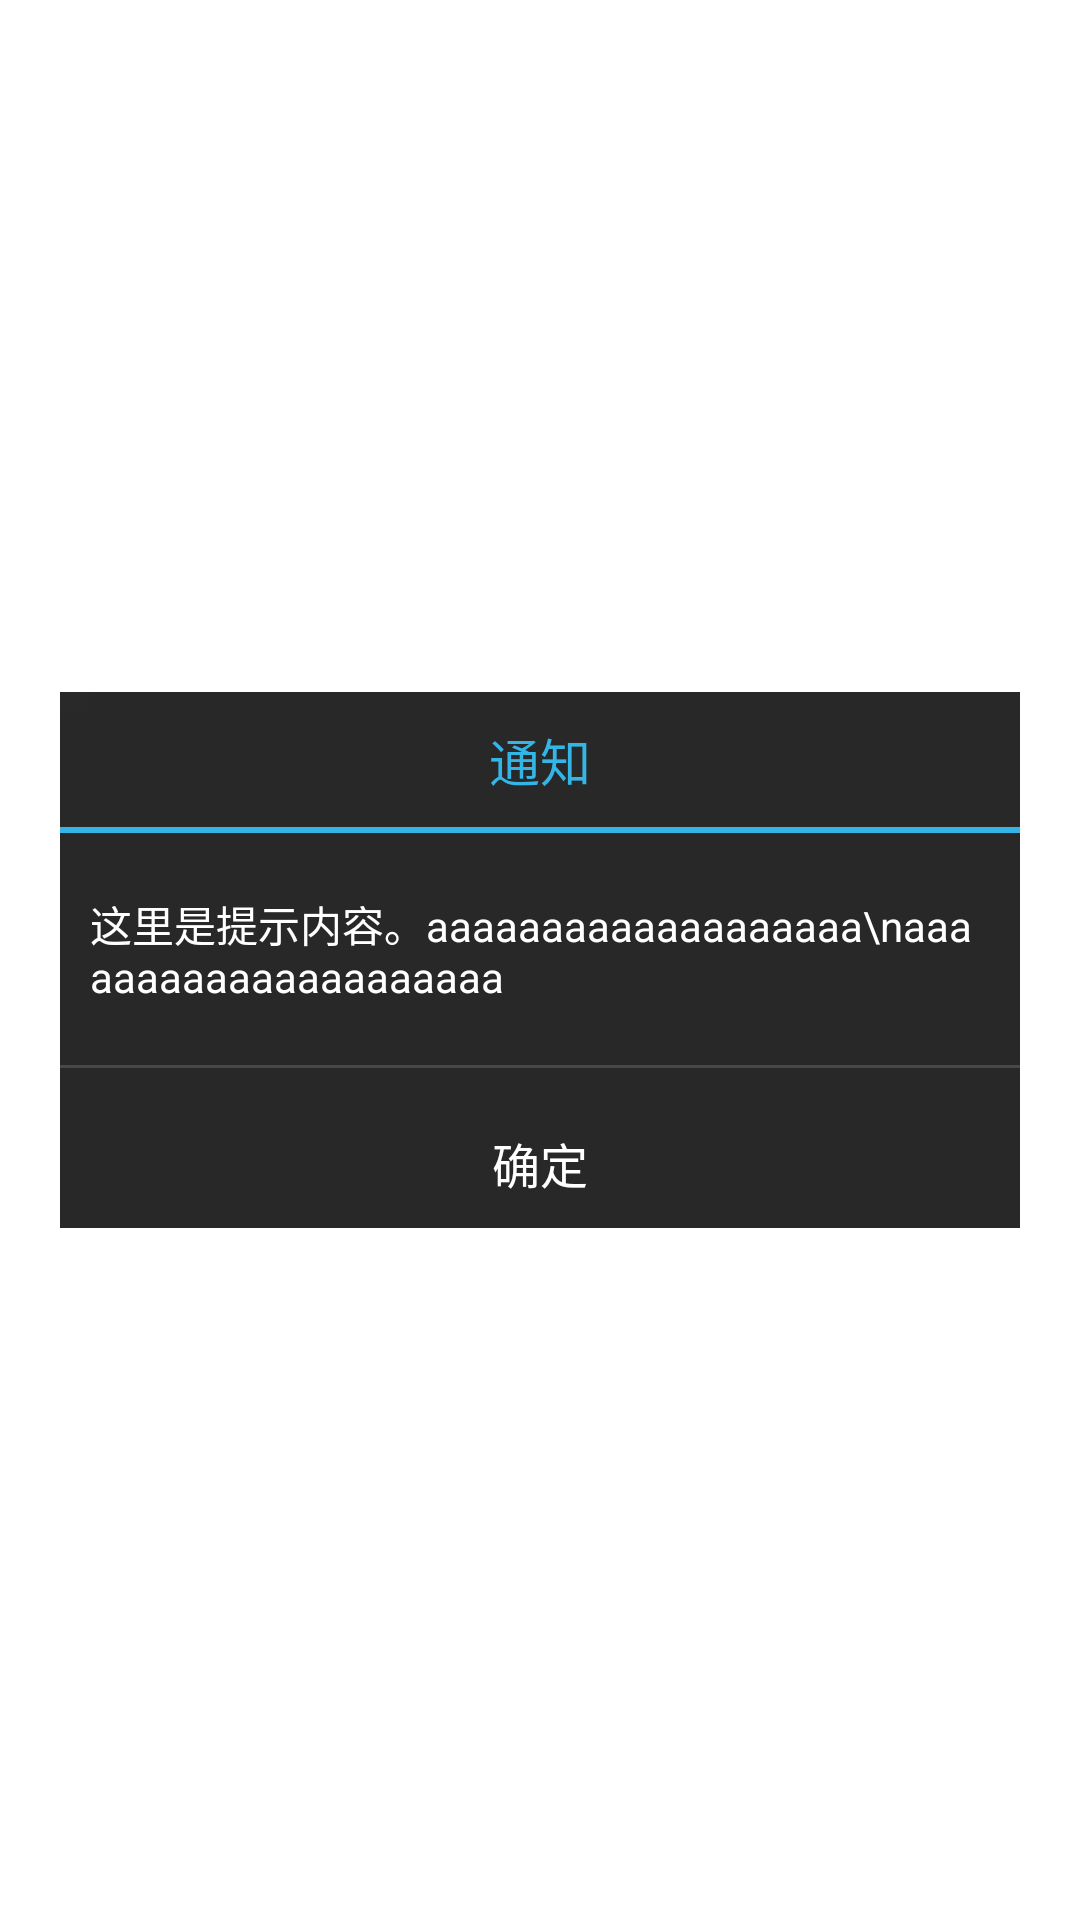

This screen was rendered from an Android layout file. Write that file and the resources it references.
<!-- AndroidManifest.xml: application theme android:Theme.Light.NoTitleBar -->
<!-- res/layout/dialog_black_alert.xml -->
<?xml version="1.0" encoding="utf-8"?>

<RelativeLayout xmlns:android="http://schemas.android.com/apk/res/android"
    android:layout_width="wrap_content"
    android:layout_height="wrap_content"
    android:gravity="center"
    android:layout_gravity="center"
    >
    
<LinearLayout 
    android:layout_width="fill_parent"
    android:layout_height="wrap_content"
    android:background="@drawable/gprs_tip_dialog_bg" 
    android:orientation="vertical"
    android:gravity="center"
    android:layout_margin="20dp"
    android:layout_centerInParent="true"
    >

    <TextView
        android:id="@+id/dialog_title"
        android:layout_width="fill_parent"
        android:layout_height="wrap_content"
        android:layout_marginTop="10dip"
        android:gravity="center"
        android:text="通知"
        android:textColor="#33b5e5"
        android:textSize="17sp" />

    <ImageView
        android:id="@+id/dialog_line"
        android:layout_width="fill_parent"
        android:layout_height="2dip"
        android:layout_marginTop="10dip"
        android:layout_marginBottom="10dip"
        android:background="@drawable/gprs_tip_dlg_line" />

    <TextView android:id="@+id/dialog_message"
        android:layout_width="fill_parent"
        android:layout_height="wrap_content"
        android:layout_margin="10dip"
       android:gravity="center_vertical"
        android:text="这里是提示内容。aaaaaaaaaaaaaaaaaaa\naaaaaaaaaaaaaaaaaaaaa"
        android:textColor="#ffffff"
        android:textSize="14sp" />

    <ImageView
        android:layout_width="fill_parent"
        android:layout_height="1dip"
        android:layout_marginTop="10dip"
        android:layout_marginBottom="10dip"
        android:background="@drawable/gprs_tip_dlg_line_two" />

    <Button
        android:id="@+id/dialog_sure_btn"
        android:layout_width="fill_parent"
        android:layout_height="wrap_content"
        android:background="@drawable/gprs_tip_btn_selector"
        android:paddingTop="10dip"
        android:paddingBottom="10dip"
        android:text="确定"
        android:textColor="#ffffff"
        android:textSize="16sp" />

</LinearLayout>
</RelativeLayout>
<!-- resources referenced by this layout -->
<resources>
  <!-- drawable gprs_tip_btn_selector (drawable) -->
  <?xml version="1.0" encoding="utf-8"?>
  
  <selector xmlns:android="http://schemas.android.com/apk/res/android">
      <item android:state_pressed="true" 	android:drawable="@drawable/gprs_tip_btn_blue" />
      <item android:state_focused="true" 	android:drawable="@drawable/gprs_tip_btn_blue" />
      <item android:state_focused="false" android:state_pressed="false" android:drawable="@drawable/gprs_tip_btn_black" />
       
  </selector>
  <!-- drawable gprs_tip_dialog_bg: png bitmap (drawable-hdpi, 96 bytes) -->
  <!-- drawable gprs_tip_dlg_line: png bitmap (drawable-hdpi, 931 bytes) -->
  <!-- drawable gprs_tip_dlg_line_two: png bitmap (drawable-hdpi, 930 bytes) -->
  <!-- drawable gprs_tip_btn_blue: png bitmap (drawable-hdpi, 84 bytes) -->
  <!-- drawable gprs_tip_btn_black: png bitmap (drawable-hdpi, 84 bytes) -->
</resources>
